Photos from the image-classification dataset "real time data" in the GitHub repository Yuvanaswar/OVAscan-AI. Its 2 classes are: normal, PCOS.

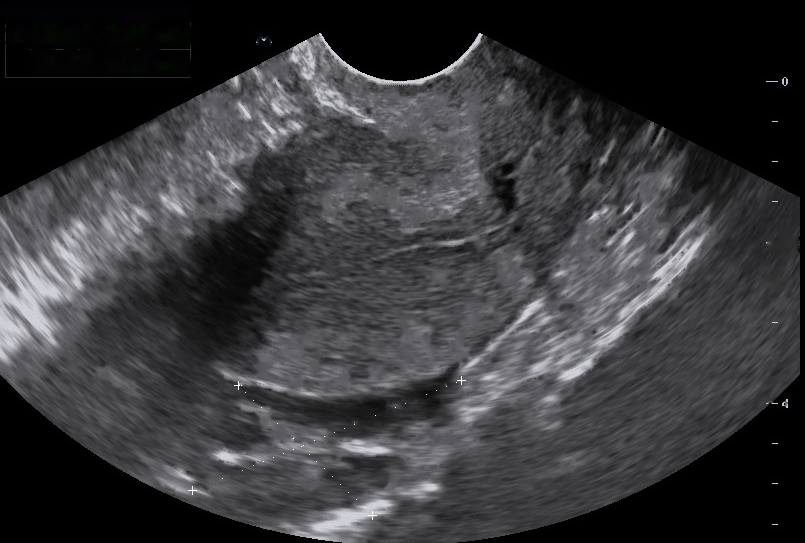
Label: normal

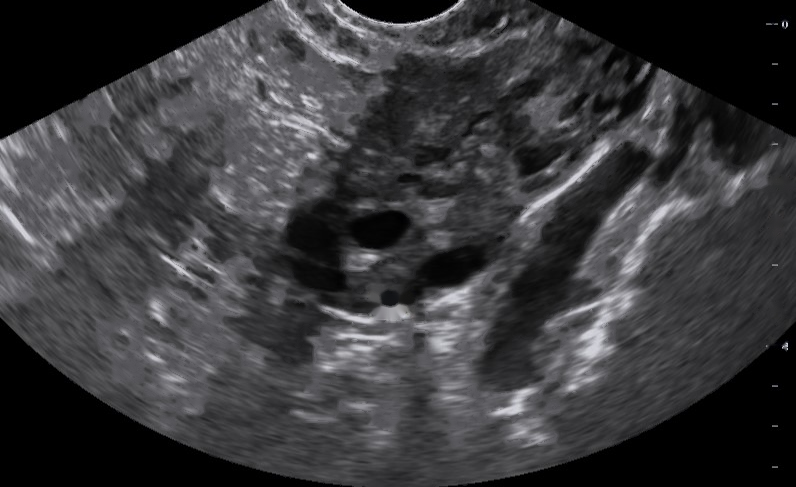
Label: PCOS

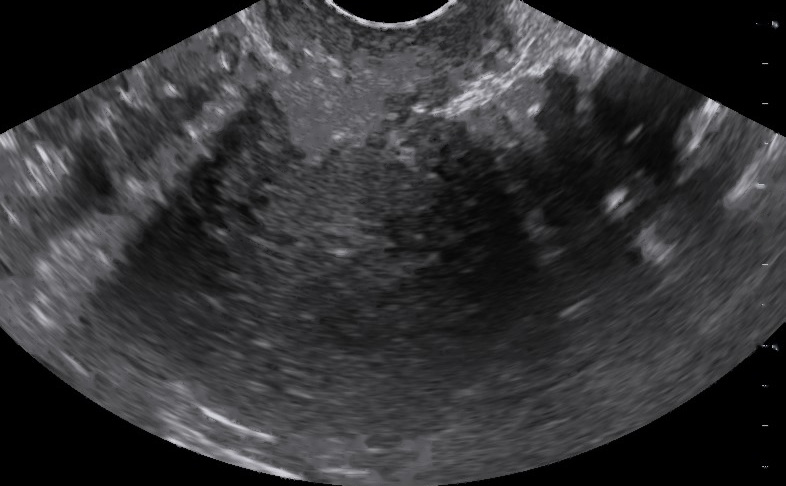
Label: normal

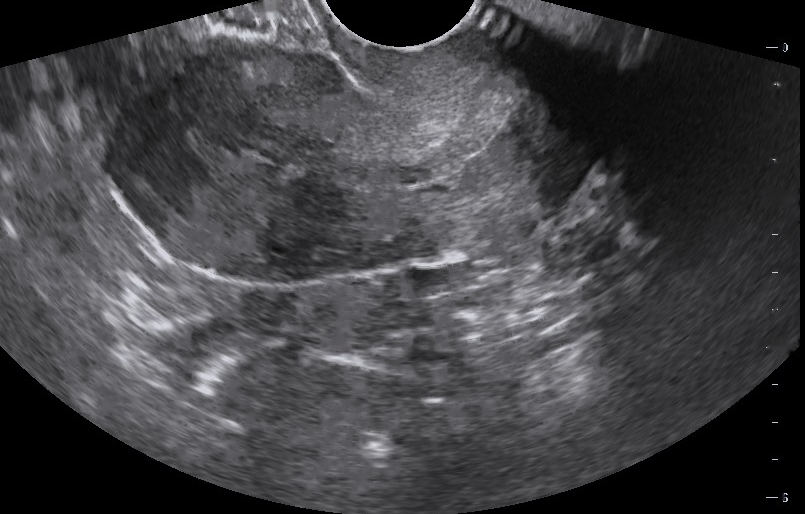
Label: normal

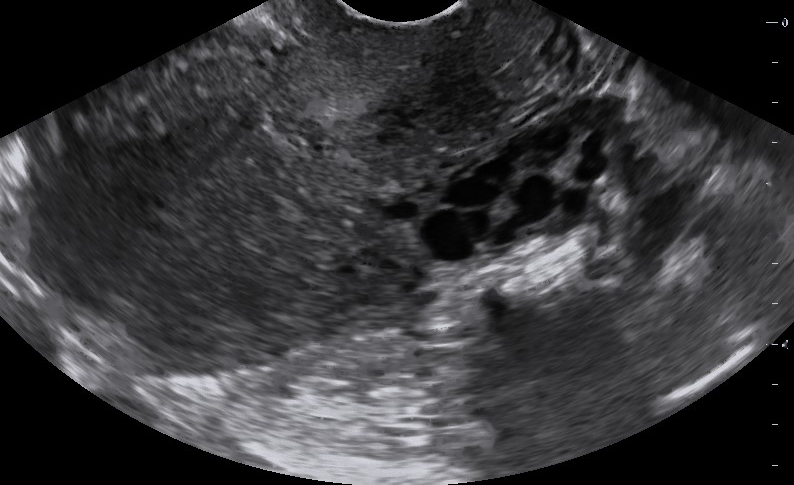
Label: PCOS

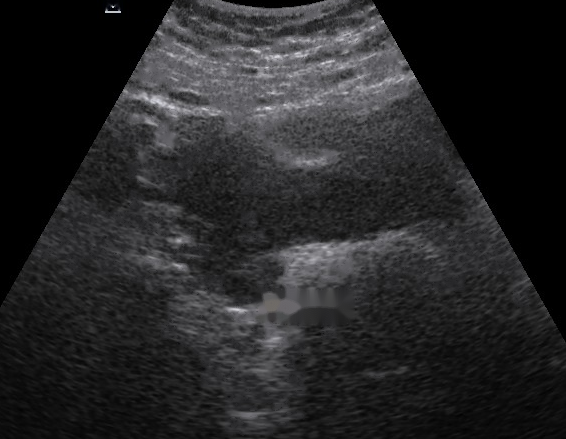
Label: normal
